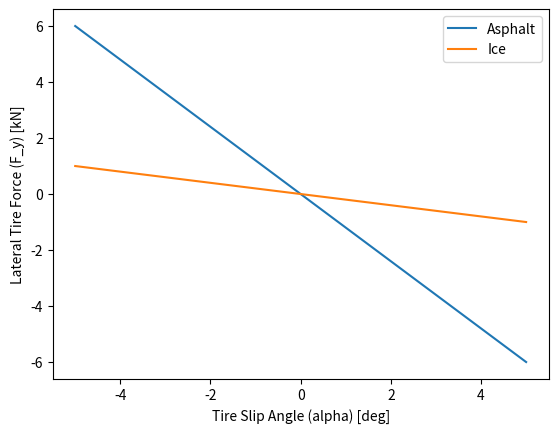

Reproduce this figure in Python.
import matplotlib.pyplot as plt
import numpy as np

LIMIT_X_UPPER = 5
LIMIT_X_LOWER = -5
SLOPE_ASPHALT = (-6 - 6) / (LIMIT_X_UPPER-LIMIT_X_LOWER)  # delta_y / delta_x
SLOPE_ICE = (-1 - 1) / (LIMIT_X_UPPER-LIMIT_X_LOWER)  # delta_y / delta_x


def main():
    print("Slope asphalt:", SLOPE_ASPHALT, "SLOPE_ICE:", SLOPE_ICE)
    x_range = np.linspace(LIMIT_X_LOWER, LIMIT_X_UPPER, 100)
    y_range_asp = x_range*SLOPE_ASPHALT
    y_range_ice = x_range*SLOPE_ICE

    plt.figure()
    plt.plot(x_range, y_range_asp, label="Asphalt")
    plt.plot(x_range, y_range_ice, label="Ice")
    plt.legend()
    plt.xlabel("Tire Slip Angle (alpha) [deg]")
    plt.ylabel("Lateral Tire Force (F_y) [kN]")
    plt.show()

if __name__ == "__main__":
    main()
